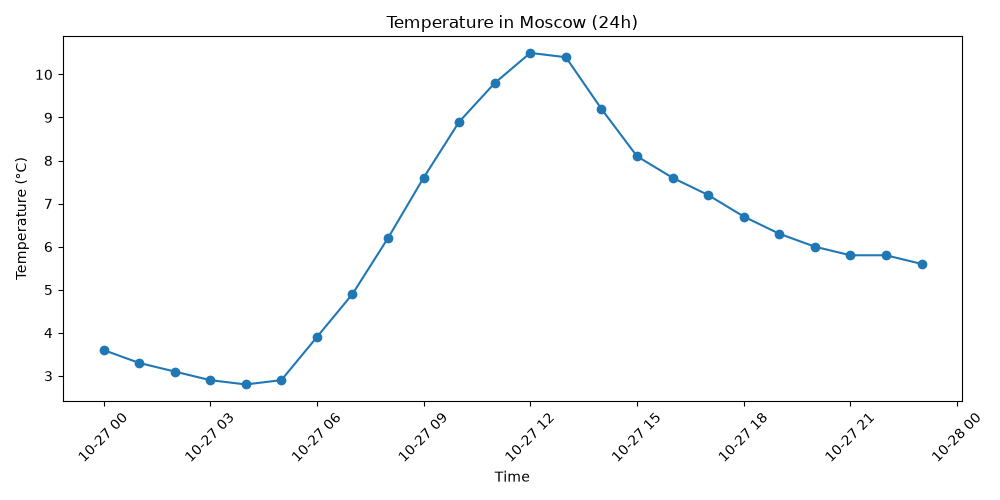

The table this chart was drawn from, first rows:
time, temperature_c
2026-10-27 00:00:00, 3.6
2026-10-27 01:00:00, 3.3
2026-10-27 02:00:00, 3.1
2026-10-27 03:00:00, 2.9
2026-10-27 04:00:00, 2.8
2026-10-27 05:00:00, 2.9
2026-10-27 06:00:00, 3.9
2026-10-27 07:00:00, 4.9
2026-10-27 08:00:00, 6.2
2026-10-27 09:00:00, 7.6
2026-10-27 10:00:00, 8.9
2026-10-27 11:00:00, 9.8
2026-10-27 12:00:00, 10.5
2026-10-27 13:00:00, 10.4
2026-10-27 14:00:00, 9.2
2026-10-27 15:00:00, 8.1
2026-10-27 16:00:00, 7.6
2026-10-27 17:00:00, 7.2
2026-10-27 18:00:00, 6.7
2026-10-27 19:00:00, 6.3
2026-10-27 20:00:00, 6.0
2026-10-27 21:00:00, 5.8
2026-10-27 22:00:00, 5.8
2026-10-27 23:00:00, 5.6
